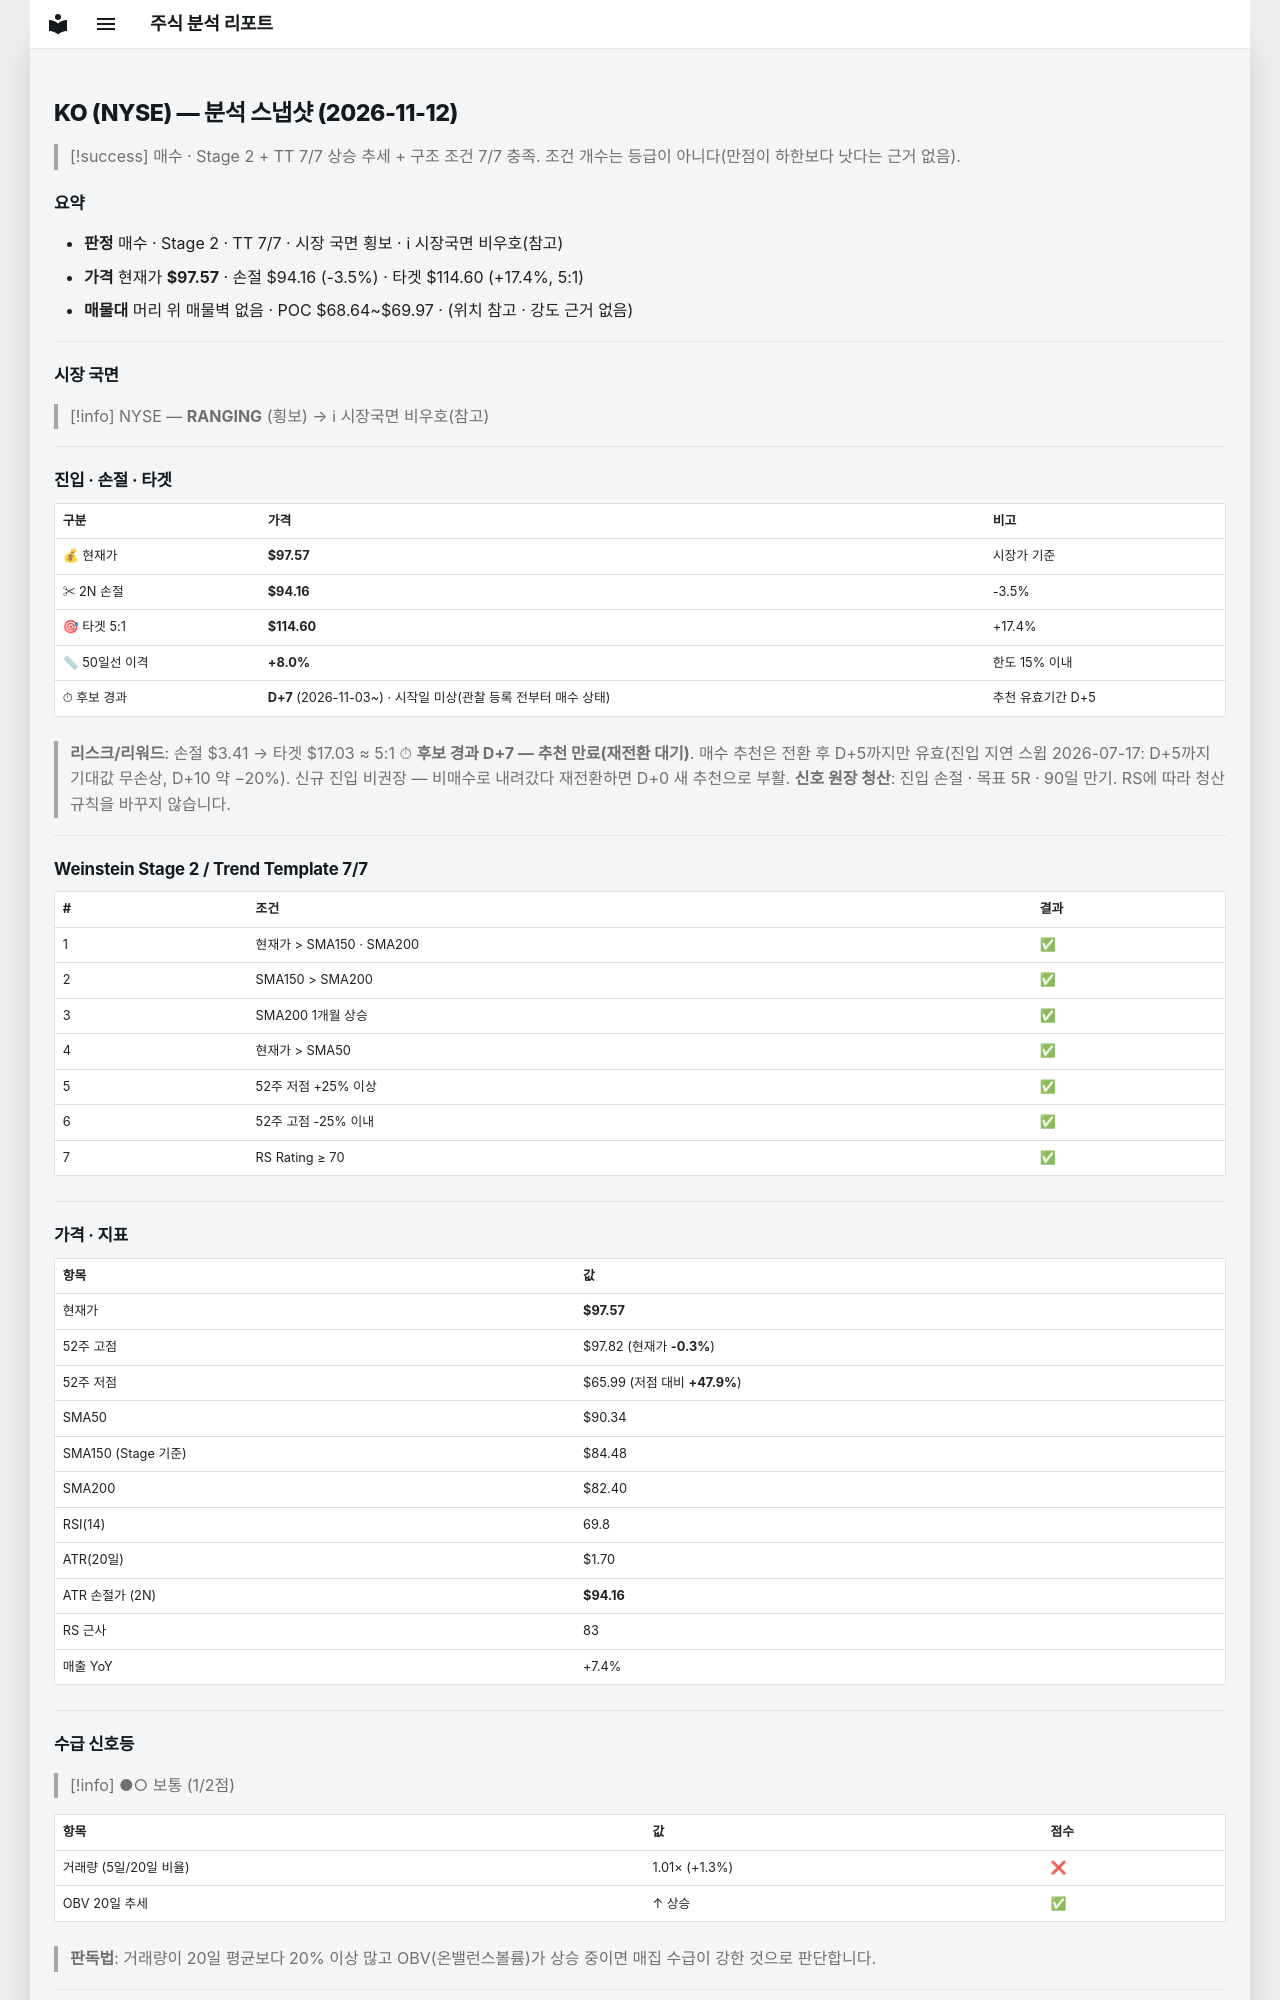

repository: soloandco/stock-reports · page: snapshots/KO-2026-11-12/index.html · generator: mkdocs

---
type: analysis-snapshot
title: KO 분석 스냅샷
ticker: KO
market: NYSE
created: 2026-11-12
updated: 2026-11-12
bar-date: 2026-11-11
verdict: 매수후보
sma50-gap-pct: 8.0
candidate-days: 7
candidate-since: 2026-11-03
candidate-start-unknown: true
weekly-position: 신고가영역
stage: 2
trend-template-score: 7
tt-max: 7
ma-set: sma-50-150-200
price: 97.56999969482422
stop-price: 94.16484080059962
market-regime: RANGING
supply-demand-score: 1/2
supply-demand-label: 보통
status: tracking
tags:
  - stock-agent
  - watchlist
  - KO
  - analysis
related:
  - "[[analysis-template]]"
---

# KO (NYSE) — 분석 스냅샷 (2026-11-12)

> [!success] 매수 · Stage 2 + TT 7/7
> 상승 추세 + 구조 조건 7/7 충족. 조건 개수는 등급이 아니다(만점이 하한보다 낫다는 근거 없음).

## 요약

- **판정** 매수 · Stage 2 · TT 7/7 · 시장 국면 횡보 · ℹ 시장국면 비우호(참고)
- **가격** 현재가 **$97.57** · 손절 $94.16 (-3.5%) · 타겟 $114.60 (+17.4%, 5:1)
- **매물대** 머리 위 매물벽 없음 · POC $68.64~$69.97 · (위치 참고 · 강도 근거 없음)

---

## 시장 국면

> [!info] NYSE — **RANGING** (횡보) → ℹ 시장국면 비우호(참고)

---

## 진입 · 손절 · 타겟

| 구분 | 가격 | 비고 |
|------|------|------|
| 💰 현재가 | **$97.57** | 시장가 기준 |
| ✂ 2N 손절 | **$94.16** | -3.5% |
| 🎯 타겟 5:1 | **$114.60** | +17.4% |
| 📏 50일선 이격 | **+8.0%** | 한도 15% 이내 |
| ⏱ 후보 경과 | **D+7** (2026-11-03~) · 시작일 미상(관찰 등록 전부터 매수 상태) | 추천 유효기간 D+5 |

> **리스크/리워드**: 손절 $3.41 → 타겟 $17.03 ≈ 5:1
> ⏱ **후보 경과 D+7 — 추천 만료(재전환 대기)**. 매수 추천은 전환 후 D+5까지만 유효(진입 지연 스윕 2026-07-17: D+5까지 기대값 무손상, D+10 약 −20%). 신규 진입 비권장 — 비매수로 내려갔다 재전환하면 D+0 새 추천으로 부활.
> **신호 원장 청산**: 진입 손절 · 목표 5R · 90일 만기. RS에 따라 청산 규칙을 바꾸지 않습니다.

---

## Weinstein Stage 2 / Trend Template 7/7

| # | 조건 | 결과 |
|---|------|------|
| 1 | 현재가 > SMA150 · SMA200 | ✅ |
| 2 | SMA150 > SMA200 | ✅ |
| 3 | SMA200 1개월 상승 | ✅ |
| 4 | 현재가 > SMA50 | ✅ |
| 5 | 52주 저점 +25% 이상 | ✅ |
| 6 | 52주 고점 -25% 이내 | ✅ |
| 7 | RS Rating ≥ 70 | ✅ |

---

## 가격 · 지표

| 항목 | 값 |
|------|---|
| 현재가 | **$97.57** |
| 52주 고점 | $97.82 (현재가 **-0.3%**) |
| 52주 저점 | $65.99 (저점 대비 **+47.9%**) |
| SMA50 | $90.34 |
| SMA150 (Stage 기준) | $84.48 |
| SMA200 | $82.40 |
| RSI(14) | 69.8 |
| ATR(20일) | $1.70 |
| ATR 손절가 (2N) | **$94.16** |
| RS 근사 | 83 |
| 매출 YoY | +7.4% |

---
## 수급 신호등

> [!info] ●○ 보통 (1/2점)

| 항목 | 값 | 점수 |
|------|------|------|
| 거래량 (5일/20일 비율) | 1.01× (+1.3%) | ❌ |
| OBV 20일 추세 | ↑ 상승 | ✅ |

> **판독법**: 거래량이 20일 평균보다 20% 이상 많고 OBV(온밸런스볼륨)가 상승 중이면 매집 수급이 강한 것으로 판단합니다.

---
